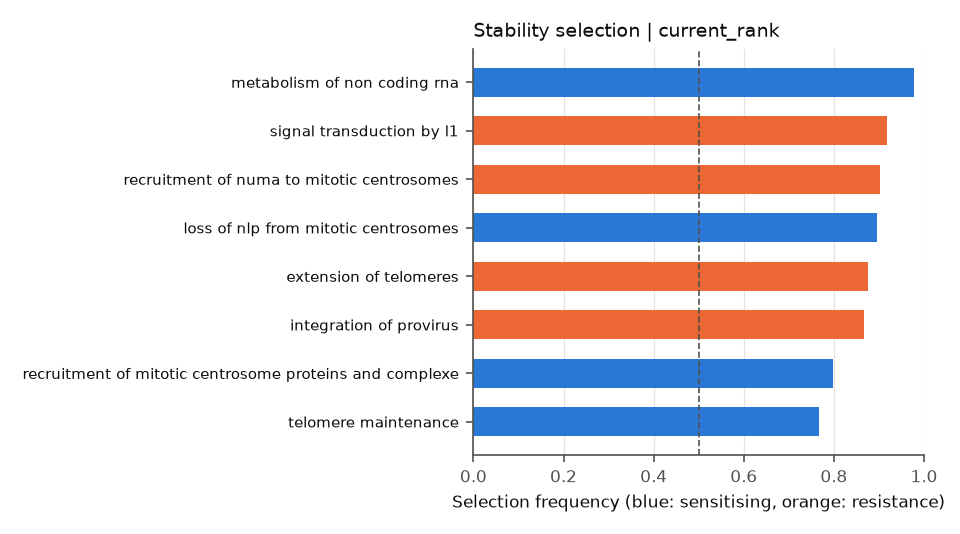

The data file committed next to this chart (first rows):
	selection_freq	sign_agreement	mean_coef
REACTOME_EXTENSION_OF_TELOMERES	0.8762	0.2225	0.0592
REACTOME_INTEGRATION_OF_PROVIRUS	0.8675	0.5821	0.08051
REACTOME_LOSS_OF_NLP_FROM_MITOTIC_CENTRO…	0.895	0.4735	-0.07256
REACTOME_METABOLISM_OF_NON_CODING_RNA	0.9775	0.9348	-0.2297
REACTOME_RECRUITMENT_OF_MITOTIC_CENTROSO…	0.7975	0.1818	-0.02689
REACTOME_RECRUITMENT_OF_NUMA_TO_MITOTIC_…	0.9012	0.5215	0.09476
REACTOME_SIGNAL_TRANSDUCTION_BY_L1	0.9187	0.8748	0.1588
REACTOME_TELOMERE_MAINTENANCE	0.7662	0.3605	-0.02601
